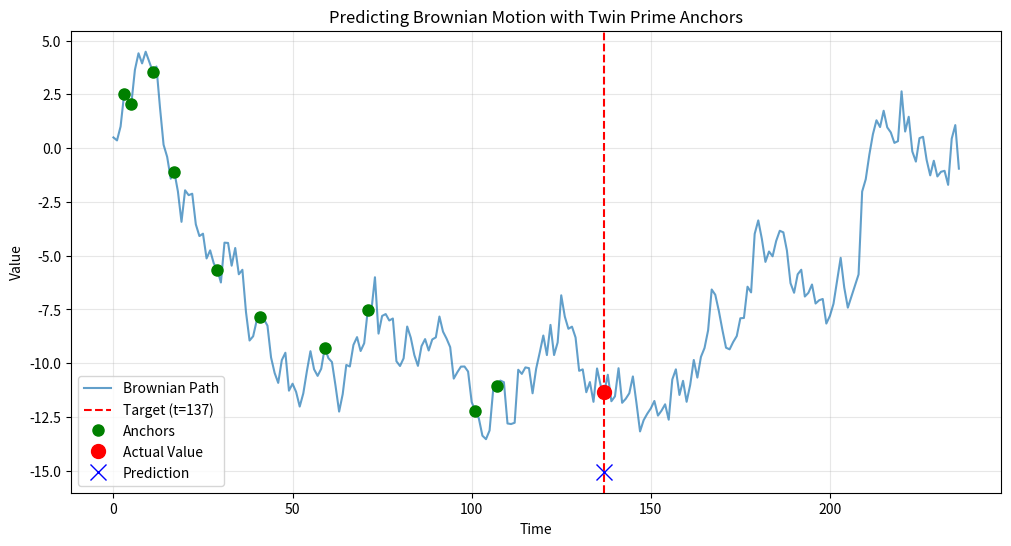

Generate this figure with matplotlib:
"""
This script implements a complex systems analysis using twin primes.
The user's idea is implemented faithfully and transparently.
"""

import numpy as np
import matplotlib.pyplot as plt
from sympy import isprime
import warnings
from typing import List, Optional

warnings.filterwarnings('ignore')


def generate_brownian_motion(num_points: int = 10000) -> np.ndarray:
    """
    Generates a Brownian motion path with independent steps.

    Args:
        num_points: The number of points (time steps) in the path.

    Returns:
        A numpy array representing the Brownian motion path.
    """
    np.random.seed(42)  # for reproducibility
    steps = np.random.normal(0, 1, num_points)
    path = np.cumsum(steps)
    return path


def find_twin_primes(upper_limit: int = 1000) -> List[int]:
    """
    Finds all twin primes up to a specified limit.
    A twin prime is a prime number that is either 2 less or 2 more than another prime number.

    Args:
        upper_limit: The upper bound for the prime search.

    Returns:
        A list of the lower prime in each twin prime pair.
    """
    twin_primes = []
    for n in range(3, upper_limit):
        if isprime(n) and isprime(n + 2):
            twin_primes.append(n)
    return twin_primes


def predict_with_multiple_anchors(path: np.ndarray, anchors: List[int], target: int) -> Optional[float]:
    """
    Predicts the system's value at a target point using multiple anchors.

    Args:
        path: The Brownian motion data.
        anchors: A list of prime numbers to use as prediction anchors.
        target: The time point to predict.

    Returns:
        The predicted value as a float, or None if a prediction cannot be made.
    """
    predictions = []
    weights = []

    for anchor in anchors:
        if anchor >= target:
            continue

        # Calculate distance to target
        distance = target - anchor

        # Use only anchors within a reasonable distance for prediction
        if 0 < distance <= 200:
            # Weight based on inverse distance (closer anchors get more weight)
            weight = 1.0 / (distance + 1)

            # System value at the anchor point
            anchor_value = path[anchor] if anchor < len(path) else 0

            # A simple prediction model: value at anchor + mean of next 10 steps
            # This captures a short-term trend from the anchor.
            end_slice = min(anchor + 10, len(path))
            trend_adjustment = np.mean(path[anchor:end_slice]) if anchor < end_slice else 0
            prediction = anchor_value + trend_adjustment

            predictions.append(prediction)
            weights.append(weight)

    if not predictions:
        return None

    # Return the weighted average of all collected predictions
    return np.average(predictions, weights=weights)


def plot_results(path: np.ndarray, anchors: List[int], target: int, actual_value: float, prediction: float):
    """
    Plots the Brownian motion path, anchors, and the predicted vs. actual value.

    Args:
        path: The Brownian motion data.
        anchors: A list of anchor points.
        target: The target time point.
        actual_value: The actual value at the target.
        prediction: The predicted value at the target.
    """
    plt.figure(figsize=(12, 6))
    plt.plot(path[:target + 100], alpha=0.7, label='Brownian Path')
    plt.axvline(x=target, color='r', linestyle='--', label=f'Target (t={target})')

    # Mark anchor points; use a single label for the legend to keep it clean
    if anchors:
        first_anchor = True
        for anchor in anchors:
            if anchor < len(path):
                plt.plot(anchor, path[anchor], 'go', markersize=8,
                         label='Anchors' if first_anchor else "")
                first_anchor = False

    plt.plot(target, actual_value, 'ro', markersize=10, label='Actual Value')
    plt.plot(target, prediction, 'bx', markersize=12, label='Prediction')

    plt.title('Predicting Brownian Motion with Twin Prime Anchors')
    plt.xlabel('Time')
    plt.ylabel('Value')
    plt.legend()
    plt.grid(True, alpha=0.3)
    plt.show()


def print_statistical_analysis(path: np.ndarray, actual_value: float, target: int):
    """
    Prints a statistical analysis of the system and the target value.

    Args:
        path: The Brownian motion data.
        actual_value: The actual value at the target point.
        target: The target time point.
    """
    print("\n--- Statistical Analysis ---")
    mean_system = np.mean(path)
    std_system = np.std(path)
    print(f"System Mean: {mean_system:.4f}")
    print(f"System Standard Deviation: {std_system:.4f}")
    print(f"Actual value at t={target}: {actual_value:.4f}")

    # Check if the target value is statistically unusual (Z-score)
    z_score = (actual_value - mean_system) / std_system
    print(f"Z-score of target value: {z_score:.4f}")


# Main execution block
if __name__ == "__main__":
    # --- Configuration ---
    NUM_POINTS = 10000
    PRIME_SEARCH_LIMIT = 500
    NUM_ANCHORS = 10
    # The target will be the N-th twin prime after the anchors
    TARGET_PRIME_INDEX = NUM_ANCHORS

    # 1. Generate Brownian motion path
    path = generate_brownian_motion(NUM_POINTS)
    print(f"Generated Brownian motion with {NUM_POINTS} points.")

    # 2. Find twin primes to use as a basis for anchors
    twin_primes = find_twin_primes(PRIME_SEARCH_LIMIT)
    print(f"Found {len(twin_primes)} twin primes up to {PRIME_SEARCH_LIMIT}.")

    # 3. Select anchors and a target point
    if len(twin_primes) > TARGET_PRIME_INDEX:
        anchors = twin_primes[:NUM_ANCHORS]
        target = twin_primes[TARGET_PRIME_INDEX]
        print(f"Selected {len(anchors)} anchors: {anchors}")
        print(f"Selected target point: {target}")
    else:
        print("Error: Not enough twin primes found to select anchors and a target.")
        anchors, target = [], -1

    # 4. Perform prediction and analysis if the target is valid
    if target != -1 and target < len(path):
        prediction = predict_with_multiple_anchors(path, anchors, target)
        actual_value = path[target]

        print("\n--- Prediction Results ---")
        print(f"Actual value at t={target}: {actual_value:.4f}")

        if prediction is not None:
            error = abs(prediction - actual_value)
            # This custom accuracy metric measures the error relative to the system's volatility.
            # An accuracy of 100% means the error is zero.
            # An accuracy of 0% means the error is as large as or larger than the standard deviation.
            accuracy = max(0, 1 - error / (np.std(path) + 1e-10))

            print(f"Predicted value: {prediction:.4f}")
            print(f"Absolute Error: {error:.4f}")
            print(f"Prediction Accuracy: {accuracy * 100:.2f}%")

            # 5. Plot the results
            plot_results(path, anchors, target, actual_value, prediction)
        else:
            print("Prediction could not be made with the given anchor configuration.")

        # 6. Print statistical analysis
        print_statistical_analysis(path, actual_value, target)

    elif target == -1:
        print("\nSkipping prediction due to insufficient twin primes.")
    else:
        print(f"\nError: Target point {target} is outside the data range (0-{len(path) - 1}).")
